Run: headless pygame with SDL's dummy video driver; simulated clock (each Clock.tick advances the game by its frame time, no real sleeping); random seed 0; keys injected as events and as key.get_pressed() state; mouse plan: one left click at the window centre at the start of phase 2, then a move to the lower-right quarter at the start of phase 3.
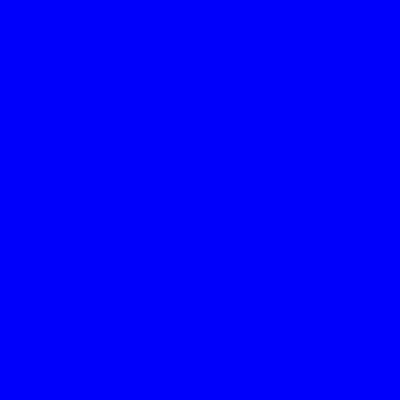
Frame 1 of 4 · flips 1–60 · no input
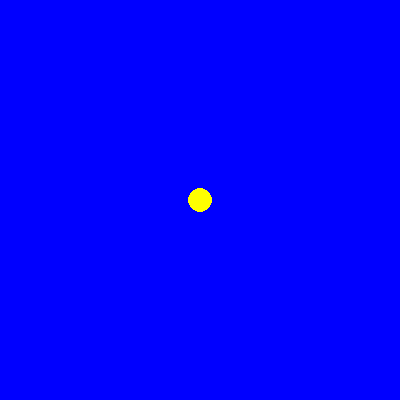
Frame 2 of 4 · flips 61–180 · clicked the window centre · tapped SPACE, RETURN · held RIGHT (→), D
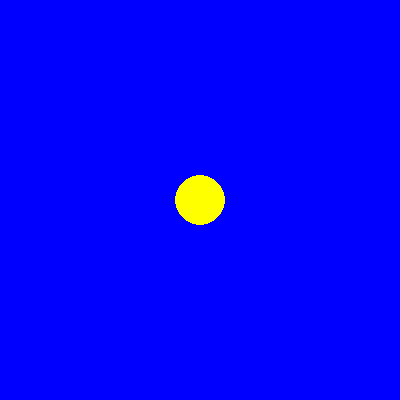
Frame 3 of 4 · flips 181–300 · moved the mouse to the lower-right quarter · held DOWN (↓), S
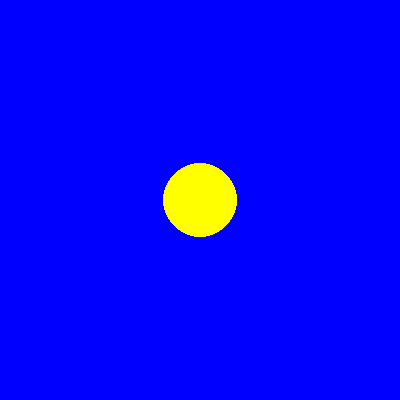
Frame 4 of 4 · flips 301–420 · held LEFT (←), A, UP (↑), W

The pygame program that drew these frames:

import pygame

if __name__ == '__main__':
    pygame.init()
    pygame.display.set_caption('Движущийся круг 2')
    size = width, height = 400, 400
    screen = pygame.display.set_mode(size)
    screen.fill((0, 0, 255))
    fps = 95  # количество кадров в секунду
    v = 10
    clock = pygame.time.Clock()
    running = True
    start = False
    x, y = 0, 0
    rad = 1
    while running:  # главный игровой цикл
        for event in pygame.event.get():
            if event.type == pygame.QUIT:
                running = False
            if event.type == pygame.MOUSEBUTTONUP:
                x, y = event.pos
                rad = 1
                screen.fill((0, 0, 255))
                start = True
        rad += v * clock.tick(fps) / 1000
        if start:
            pygame.draw.circle(screen, 'yellow', (x, y), rad)
        # обработка остальных событий
        # ...
        # формирование кадра
        # ...
        pygame.display.flip()  # смена кадра
        # изменение игрового мира
        # ...
        # временная задержка
    pygame.quit()
